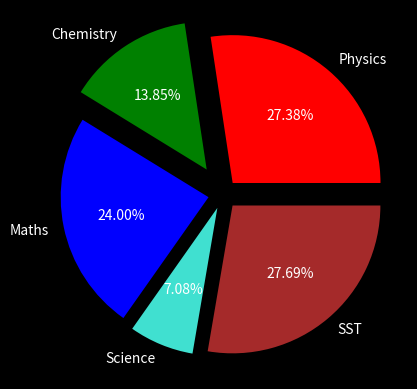

This chart was generated by the following Python code:
import numpy as np
import pandas as pd
import matplotlib.pyplot as plt

plt.style.use('dark_background')

classes = ['Physics', 'Chemistry', 'Maths', 'Science', 'SST']
marks = [89, 45, 78, 23, 90]
colours = ['red','green','blue','turquoise','brown']
explode = [0.1,0.2,0.1,0.1,0.1]
plt.pie(marks, labels= classes, colors= colours,autopct='%0.2f%%', explode=explode) #autopct is used for showing percentages
plt.show()
